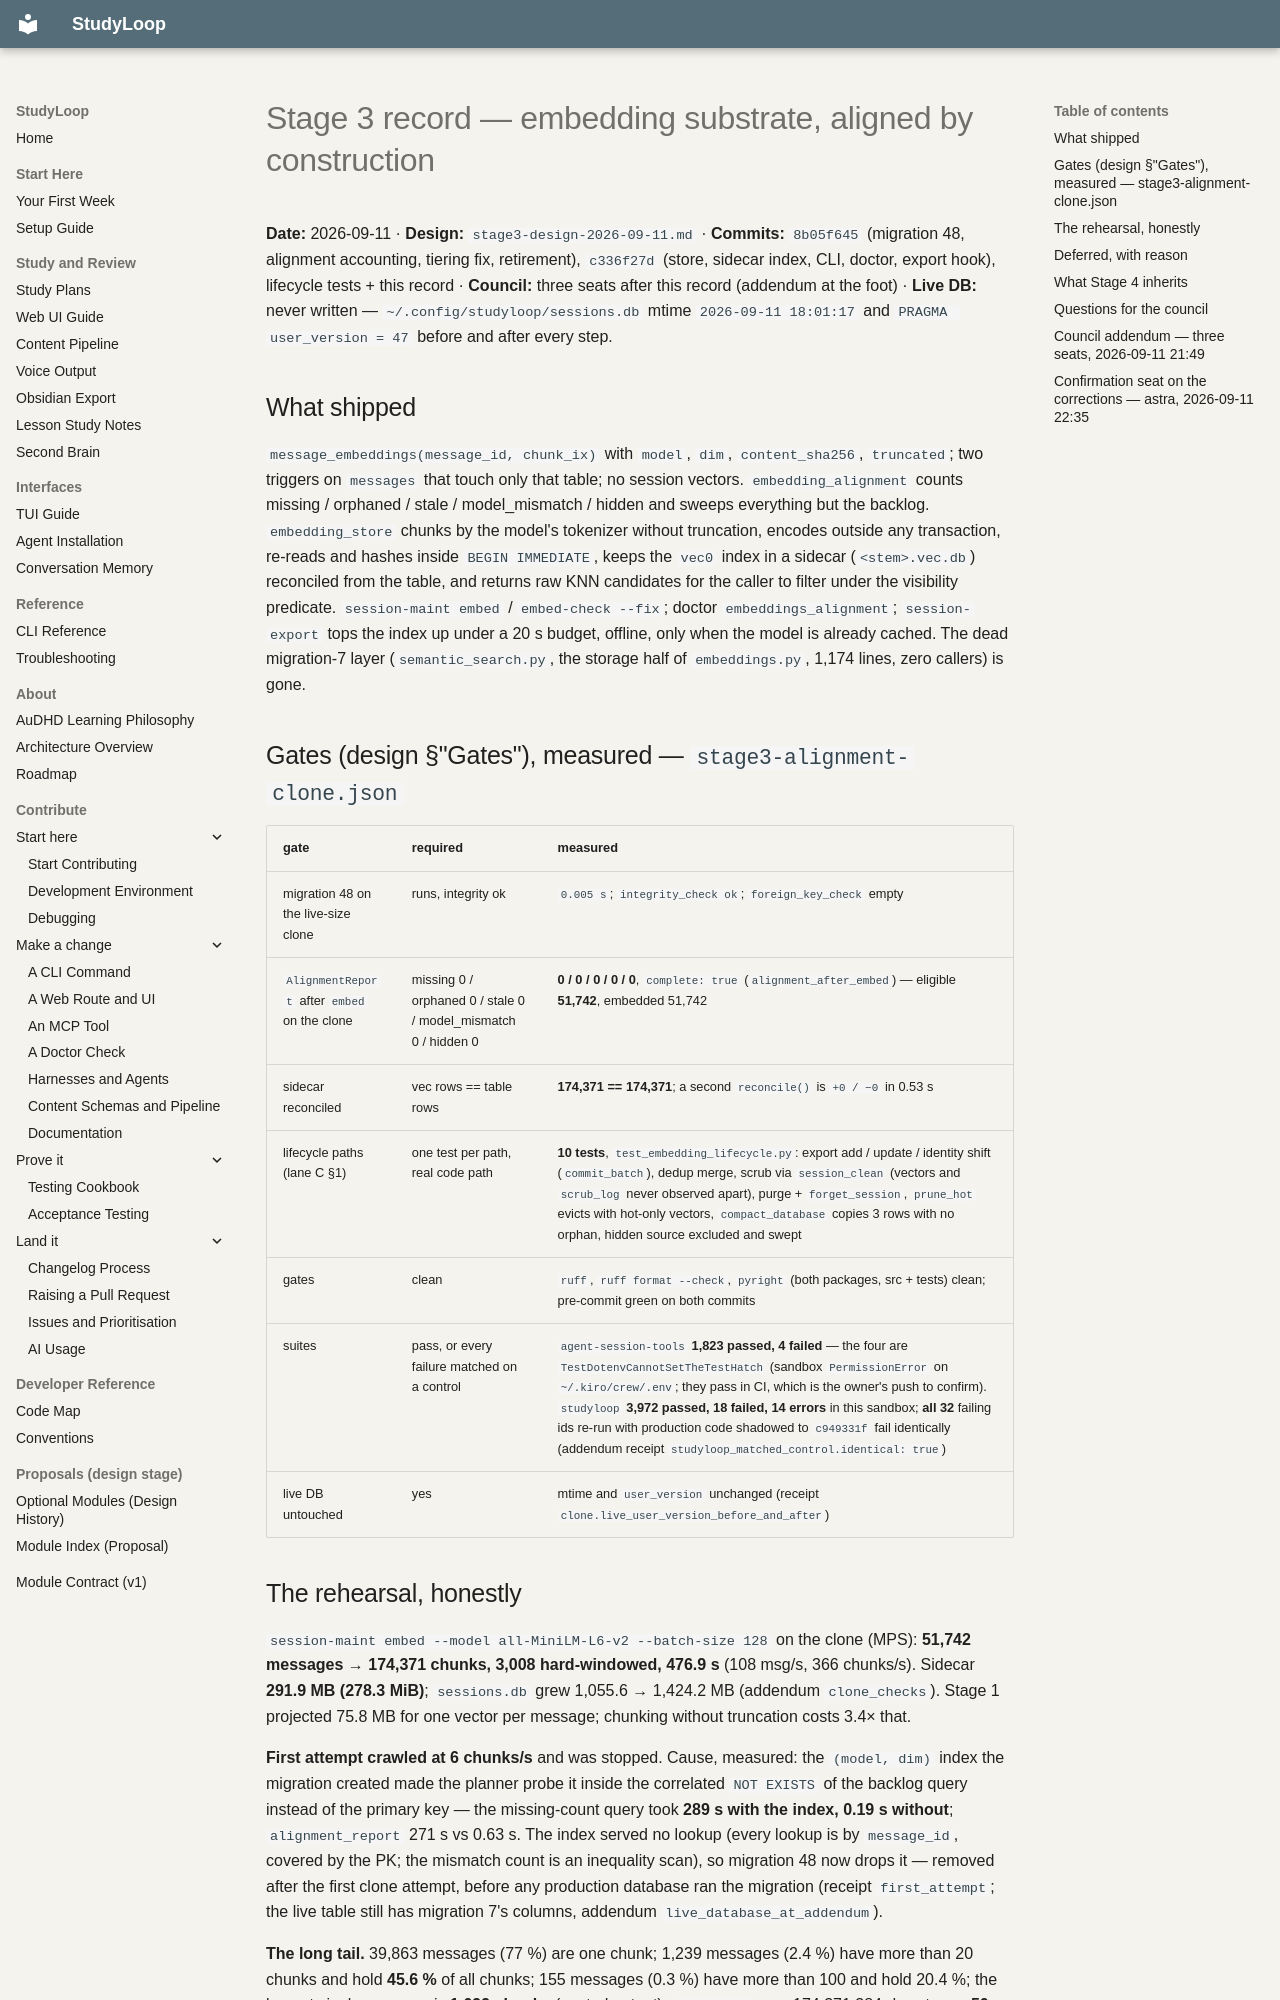

repository: NetDevAutomate/StudyLoop · page: architecture/session-memory/receipts/semantic-layer/stage3-record-2026-09-11/index.html · generator: mkdocs

# Stage 3 record — embedding substrate, aligned by construction

**Date:** 2026-09-11 · **Design:** `stage3-design-2026-09-11.md` · **Commits:** `8b05f645`
(migration 48, alignment accounting, tiering fix, retirement), `c336f27d` (store, sidecar index,
CLI, doctor, export hook), lifecycle tests + this record · **Council:** three seats after this
record (addendum at the foot) · **Live DB:** never written — `~/.config/studyloop/sessions.db`
mtime `2026-09-11 18:01:17` and `PRAGMA user_version = 47` before and after every step.

## What shipped

`message_embeddings(message_id, chunk_ix)` with `model`, `dim`, `content_sha256`, `truncated`;
two triggers on `messages` that touch only that table; no session vectors. `embedding_alignment`
counts missing / orphaned / stale / model_mismatch / hidden and sweeps everything but the backlog.
`embedding_store` chunks by the model's tokenizer without truncation, encodes outside any
transaction, re-reads and hashes inside `BEGIN IMMEDIATE`, keeps the `vec0` index in a sidecar
(`<stem>.vec.db`) reconciled from the table, and returns raw KNN candidates for the caller to
filter under the visibility predicate. `session-maint embed` / `embed-check --fix`; doctor
`embeddings_alignment`; `session-export` tops the index up under a 20 s budget, offline, only
when the model is already cached. The dead migration-7 layer (`semantic_search.py`, the storage
half of `embeddings.py`, 1,174 lines, zero callers) is gone.

## Gates (design §"Gates"), measured — `stage3-alignment-clone.json`

| gate | required | measured |
|---|---|---|
| migration 48 on the live-size clone | runs, integrity ok | `0.005 s`; `integrity_check ok`; `foreign_key_check` empty |
| `AlignmentReport` after `embed` on the clone | missing 0 / orphaned 0 / stale 0 / model_mismatch 0 / hidden 0 | **0 / 0 / 0 / 0 / 0**, `complete: true` (`alignment_after_embed`) — eligible **51,742**, embedded 51,742 |
| sidecar reconciled | vec rows == table rows | **174,371 == 174,371**; a second `reconcile()` is `+0 / −0` in 0.53 s |
| lifecycle paths (lane C §1) | one test per path, real code path | **10 tests**, `test_embedding_lifecycle.py`: export add / update / identity shift (`commit_batch`), dedup merge, scrub via `session_clean` (vectors and `scrub_log` never observed apart), purge + `forget_session`, `prune_hot` evicts with hot-only vectors, `compact_database` copies 3 rows with no orphan, hidden source excluded and swept |
| gates | clean | `ruff`, `ruff format --check`, `pyright` (both packages, src + tests) clean; pre-commit green on both commits |
| suites | pass, or every failure matched on a control | `agent-session-tools` **1,823 passed, 4 failed** — the four are `TestDotenvCannotSetTheTestHatch` (sandbox `PermissionError` on `~/.kiro/crew/.env`; they pass in CI, which is the owner's push to confirm). `studyloop` **3,972 passed, 18 failed, 14 errors** in this sandbox; **all 32** failing ids re-run with production code shadowed to `c949331f` fail identically (addendum receipt `studyloop_matched_control.identical: true`) |
| live DB untouched | yes | mtime and `user_version` unchanged (receipt `clone.live_user_version_before_and_after`) |
